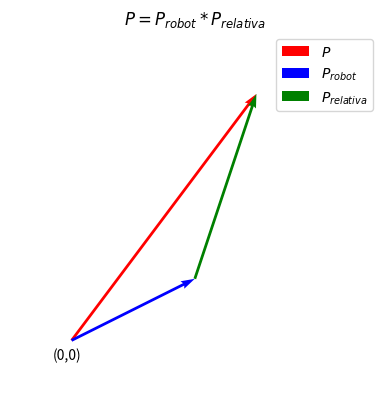

This chart was generated by the following Python code:
import matplotlib.pyplot as plt
import numpy as np

# Definimos los vectores B y C
B = np.array([2, 1])
C = np.array([1, 3])

# Calculamos el vector A como la suma de B y C
A = B + C

# Configuramos la figura
fig, ax = plt.subplots()

# Dibujamos los vectores usando quiver
ax.quiver(0, 0, A[0], A[1], angles='xy', scale_units='xy', scale=1, color='red', label='$P$')
ax.quiver(0, 0, B[0], B[1], angles='xy', scale_units='xy', scale=1, color='blue', label='$P_{robot}$')
ax.quiver(B[0], B[1], C[0], C[1], angles='xy', scale_units='xy', scale=1, color='green', label='$P_{relativa}$')

# ANOTACIONES
ax.annotate('(0,0)', xy=(-0.30,-0.30))


# Añadimos configuraciones adicionales
ax.set_xlim(-1, 5)
ax.set_ylim(-1, 5)
ax.set_aspect('equal', adjustable='box')
plt.legend()
plt.title("$P = P_{robot}*P_{relativa}$")


# Quitar ejes y bordes
ax.set_xticks([])
ax.set_yticks([])
ax.spines['top'].set_visible(False)
ax.spines['right'].set_visible(False)
ax.spines['left'].set_visible(False)
ax.spines['bottom'].set_visible(False)


plt.show()
